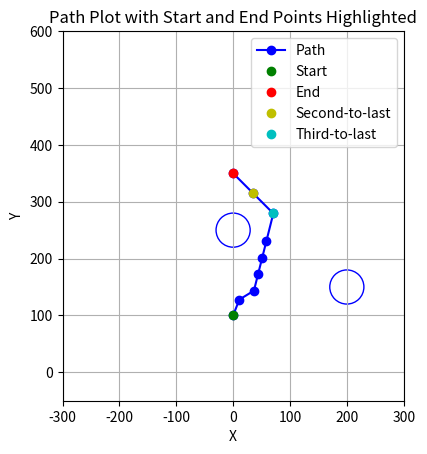

Reproduce this figure in Python.
import numpy as np
import matplotlib.pyplot as plt
import matplotlib.animation as ani
import math

#10/29 単位をcmからmmに変更


class Node():
    def __init__(self, x, y, parent, way_flag = True):
        self.x = x
        self.y = y
        self.xy = np.array([x,y])
        self.parent = parent 
        self.way_flag = way_flag


class RoutePlanner():
    def __init__(self, init, init_deg): #obstacles):
        #初期設定
        #ホームポジションの座標
        self.init_x = init[0]
        self.init_y = init[1]
        # 最初のエンドエフェクタの角度
        self.init_deg = init_deg
        """
        self.goal_x = goal[0]
        self.goal_y = goal[1]
        self.goal = goal
        """
        self.prior_node = []
        self.approach_deg = approach_angle
        #self.obstacles = obstacles


        # 最初のエンドエフェクタの角度


        # パラメータ群
        #　伸ばし幅
        self.d = 30
        # 10回に２回はゴールを選ぶ
        self.g_rate = 0.4
        # どこまでゴールに近づければいいか
        self.g_range = 60

        # 探索範囲
        # self.MAX_x = 1200
        self.MAX_y = 650

        # ノードを作成する
        # これはただのノード
        self.Nodes_list = [Node(self.init_x, self.init_y, None, way_flag=False)]
        self.Nodes_posi = np.array([[self.init_x, self.init_y]])
        # これはpath
        self.path_x = np.empty((0,2),float)
        self.path_y = np.empty((0,2), float)
        # samples
        self.samples = np.empty((0,2), float)

        self.nearest_node = None
        self.new_node = None
    
    def search(self,New_goal_posi, ob_flag):
        # 行動決定（何回かに一回はGoalを選ぶ）
        temp = np.random.randint(0, 10)

        #障害物がない時はゴールに直線的に移動させる
        if ob_flag == False:
            
            if temp > 2:
                #s_x = (np.random.rand() * self.MAX_x) - self.MAX_x/2
                
                if self.approach_deg >= 90:
                    s_x = np.random.uniform(self.goal[0], 500)

                else:
                    s_x = np.random.uniform(-500, self.goal[0])
                
                    
                s_y = (np.random.rand() * self.MAX_y)
                
                self.sample = np.array([s_x, s_y])
            else:
                # goalを選ぶ
                s_x = New_goal_posi[0]
                s_y = New_goal_posi[1]

                self.sample = np.array([s_x, s_y])
        
        else:

            s_x = New_goal_posi[0]
            s_y = New_goal_posi[1]

            self.sample = np.array([s_x, s_y])


        #print("s_x,s_y",s_x,s_y)
        # ノード探索
        distance = float('inf')
        self.nearest_node = None
        #print("aaaaaaaaaaaaaa")
        #print("長さ",len(self.Nodes_list))

        
        for i in range(len(self.Nodes_list)):
            node = self.Nodes_list[i]
            #print("node",node)
            part_MSE = (self.sample - node.xy) * (self.sample - node.xy)
            RMSE = math.sqrt(sum(part_MSE))
            #print("RMSE", RMSE)

            # 距離が小さかったら追加
            if RMSE < distance:
                #print("distance",distance)
                distance = RMSE
                self.nearest_node = node # node type
                #print(self.nearest_node)

        # 新ノードを作成
        pull = self.sample - self.nearest_node.xy
        #print("pull",pull)
        grad = math.atan2(pull[1], pull[0])

        d_x = math.cos(grad) * self.d
        d_y = math.sin(grad) * self.d
        

        new_node_xy = self.nearest_node.xy + np.array([d_x, d_y])
        

        self.new_node = Node(new_node_xy[0], new_node_xy[1], self.nearest_node)
        

        return self.nearest_node, self.new_node

    #障害物がある時に使う
    
    def check_obstacles(self, obstacles):
        obstacle_flag = False
        for i in range(obstacles.shape[0]):
            # [i, :2]は、i行目の最初の２列要素を取得する
            obs_dis = np.sqrt(sum((self.new_node.xy - obstacles[i, :2]) * (self.new_node.xy - obstacles[i, :2])))
            # [i, 2]は、i行目の３番目の要素を取得する
            if obs_dis < obstacles[i, 2]:
                print('Collision!!')
                obstacle_flag = True

        return obstacle_flag
    

    def check_goal(self):

        dis = np.sqrt(sum((self.new_node.xy - self.goal) *  (self.new_node.xy - self.goal)))
        goal_flag = False
        #print('dis = {0}'.format(dis))
        if dis < self.g_range:
            print('GOAL!!')
            goal_flag = True

        return goal_flag

    def make_all_path(self):# 追加処理
        # 新ノードを追加
        self.Nodes_list.append(self.new_node)
        self.Nodes_posi =  np.vstack((self.Nodes_posi, self.new_node.xy))

        self.path_x = np.append(self.path_x, np.array([[self.nearest_node.x, self.new_node.x]]), axis=0)
        self.path_y = np.append(self.path_y, np.array([[self.nearest_node.y, self.new_node.y]]), axis=0)

        self.samples = np.append(self.samples, [[self.sample[0], self.sample[1]]], axis=0)

        #return self.Nodes_posi, self.path_x, self.path_y, self.samples

    def make_final_path(self):
        # ノードリストの一番最後、つまりgoal位置を代入
        final_path = [[self.Nodes_list[-1].x, self.Nodes_list[-1].y]]
        
        

        lastindex = len(self.Nodes_list) - 1

        # Nodes_listの数だけwhileを回す。way_flagは最後の要素、つまり初期位置までTrue.
        while self.Nodes_list[lastindex].way_flag:
            # 一番最後に打ったノードはゴールに最も近づいたノードであるため、そのままlastindexから代入
            node = self.Nodes_list[lastindex]
            # final_pathに"node"座標の行を加える。
            final_path = np.vstack((final_path, [[node.x, node.y]]))
            # そのノードの親になっているノードの索引をlastindexに代入する。
            # parent:このノードがどのノードから生成されたかを示す参照
            lastindex = self.Nodes_list.index(node.parent)
            print('last= {0}'.format(lastindex))

        final_path = np.vstack((final_path, [[self.init_x, self.init_y]]))
        final_path = np.delete(final_path, 0, axis = 0)
        print("final_path:",final_path)
    
        return final_path
    
    def prior_node_setting(self, Goal_Posi, Approach_Angle):

        rad = Approach_Angle*(math.pi/180) - math.pi

        self.prior_node.append(Goal_Posi)
        near_node = np.array(Goal_Posi)

        for i in range(2):
            prior_x = 50 * math.cos(rad)
            prior_y = 50 * math.sin(rad)
            near_node = near_node + [prior_x, prior_y]
            self.prior_node.append([near_node[0], near_node[1]])

        return self.prior_node
    
    def solve_rrt(self, goal, approach_angle, obstacles):

        if len(obstacles) == 0:
            obstacle_flag = True
        else:
            obstacle_flag = False
        
        print(obstacle_flag)

        count = 0
        prior_final_path = self.prior_node_setting(goal, approach_angle)
        new_goal_posi = prior_final_path[2]
        new_goal_posi_y = new_goal_posi[1]


        self.MAX_y = new_goal_posi_y
        self.goal = new_goal_posi

        print("goal:",self.goal)
        while True:
            count += 1
            self.search(new_goal_posi, obstacle_flag)
            if obstacle_flag == False:

                obstacle_touch_flag = self.check_obstacles(obstacles)
                
                if obstacle_touch_flag:
                    # 障害物に接触したら、この時点でこのループの処理は終了し、次のループを開始する。
                    continue


            flag = self.check_goal()
            # print("flag",flag)
            self.make_all_path()
            if flag:
                print("goal:",count)
                rest_path = self.make_final_path()
                final_path = np.vstack((prior_final_path,rest_path))
                final_path = final_path[::-1]
                
                #final_path = np.insert(final_path[0], 2, self.init_deg)
                degree = [self.init_deg]
                for j in range(len(final_path) -1):
                    print(f"{len(final_path)-1}のうち、{j}回目のループはじめ")
                    deg = final_path[j+1] - final_path[j]
                    #print("deg", deg)

                        
                    grad = math.atan2(deg[1], deg[0])
                    degree.append(grad* 180/math.pi)
                    #print("degree",degree)
                    # degree = grad * 180/math.pi
                    # final_path = np.insert(final_path[j+1], 2, degree)

                final_path_degree = np.column_stack((final_path, degree))

                return final_path_degree
            print("-----------------------------------------")

            if count >= 300:
                return None
    
    """
    def solve_rrt_test(self):
        count = 0
        while True:
            count += 1
            self.search()
            flag = self.check_goal()
            # print("flag",flag)
            self.make_all_path()
            if flag:
                print("goal:",count)
                final_path = self.make_final_path()
                
                return final_path
            print("-----------------------------------------")
    """
            



init = [0,100]
goal_posi = [0, 350]
init_deg = 135
approach_angle = 135
obstacles = np.array([[0, 250, 60], [200, 150 , 60]])
#obstacles = []
final_path_instance = RoutePlanner(init,init_deg)
final_path = final_path_instance.solve_rrt(goal_posi,approach_angle,obstacles)

if final_path is None:
    print("None")
else:


    #path = path_planner.solve_rrt()

    print(final_path)

    # Extract x and y values
    x_values = final_path[:, 0]
    y_values = final_path[:, 1]

    # Plot the path
    plt.plot(x_values, y_values, '-o', color='blue', label='Path')

    # Mark the start and end points with different colors
    plt.plot(x_values[0], y_values[0], 'go', label='Start')  # Green for start
    plt.plot(x_values[-1], y_values[-1], 'ro', label='End')  # Red for end

    plt.plot(x_values[-2], y_values[-2], 'yo', label='Second-to-last')  # Yellow for second-to-last
    plt.plot(x_values[-3], y_values[-3], 'co', label='Third-to-last')   # Cyan for third-to-last


    # 障害物（円）の描画
    for obstacle in obstacles:
        center_x, center_y, diameter = obstacle
        radius = diameter / 2
        circle = plt.Circle((center_x, center_y), radius, color='b', fill=False)
        plt.gca().add_patch(circle)  # axを使わず描画

    # Set equal scaling for both axes
    plt.gca().set_aspect('equal', adjustable='box')

    # Set fixed limits for x and y axes
    plt.xlim(-300, 300)  # Fix x-axis range from -30 to 30
    plt.ylim(-50, 600)  # Fix y-axis range from -30 to 30
    # Add labels and title
    plt.xlabel('X')
    plt.ylabel('Y')
    plt.title('Path Plot with Start and End Points Highlighted')

    # Display the legend
    plt.legend()

    # Show the plot
    plt.grid(True)
    plt.show()

